Photos from the image-classification dataset "Green-Coffee-Bean-Defects-Classification" in the GitHub repository youralfa/Green-Coffee-Bean-Defects-Classification. Its 17 classes are: broken or chipped or cut, dried cherry pod, floater, foreign matter, full black, full sour, fungus damaged, hull or husk, immature or unripe, parchment or pergamino, partial black, partial sour, severe insect damage, shell, slight insect damage, specialty, withered.

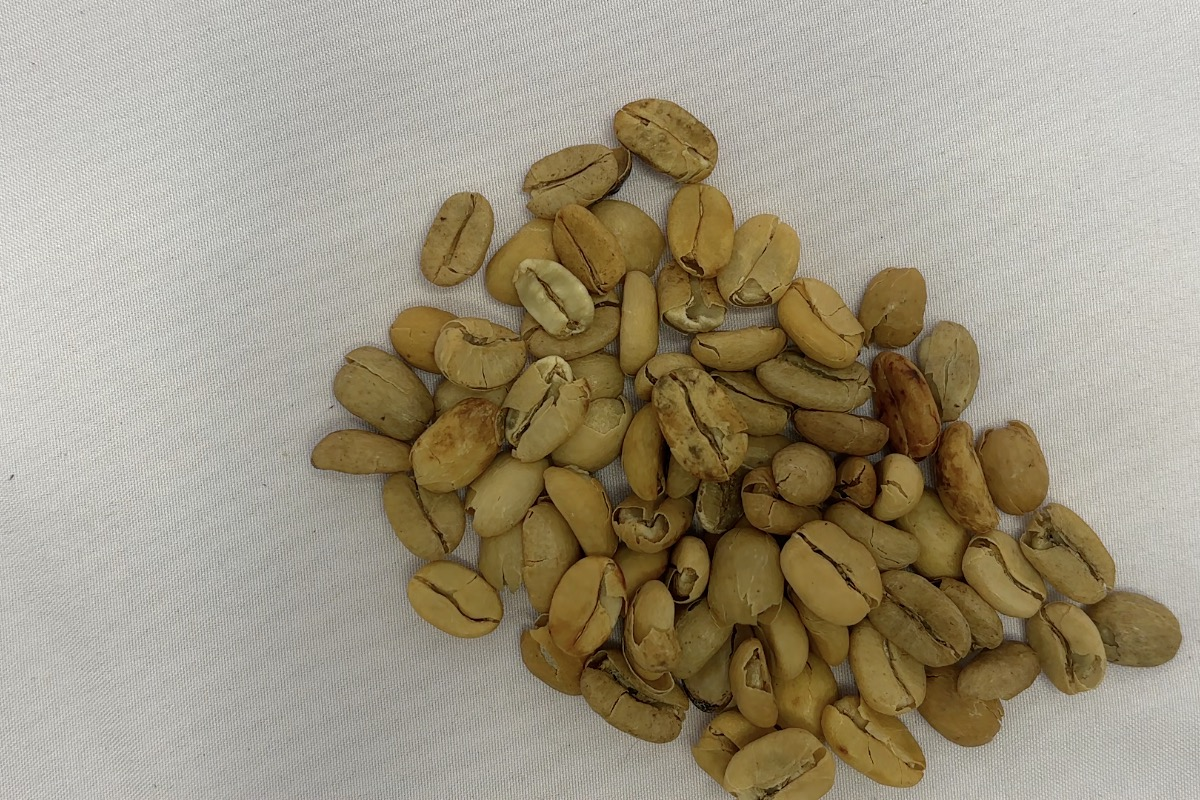
Label: parchment or pergamino

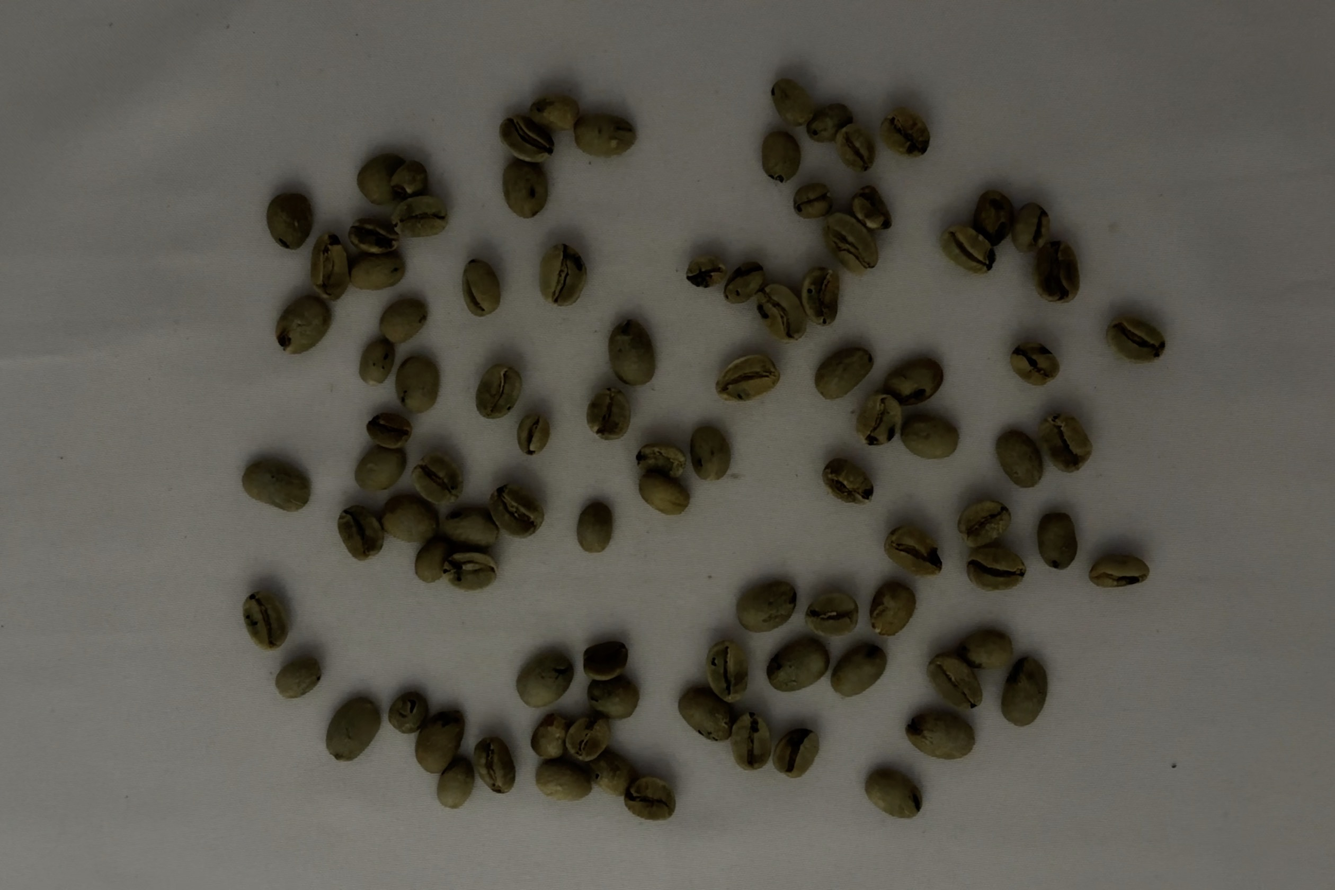
Label: severe insect damage

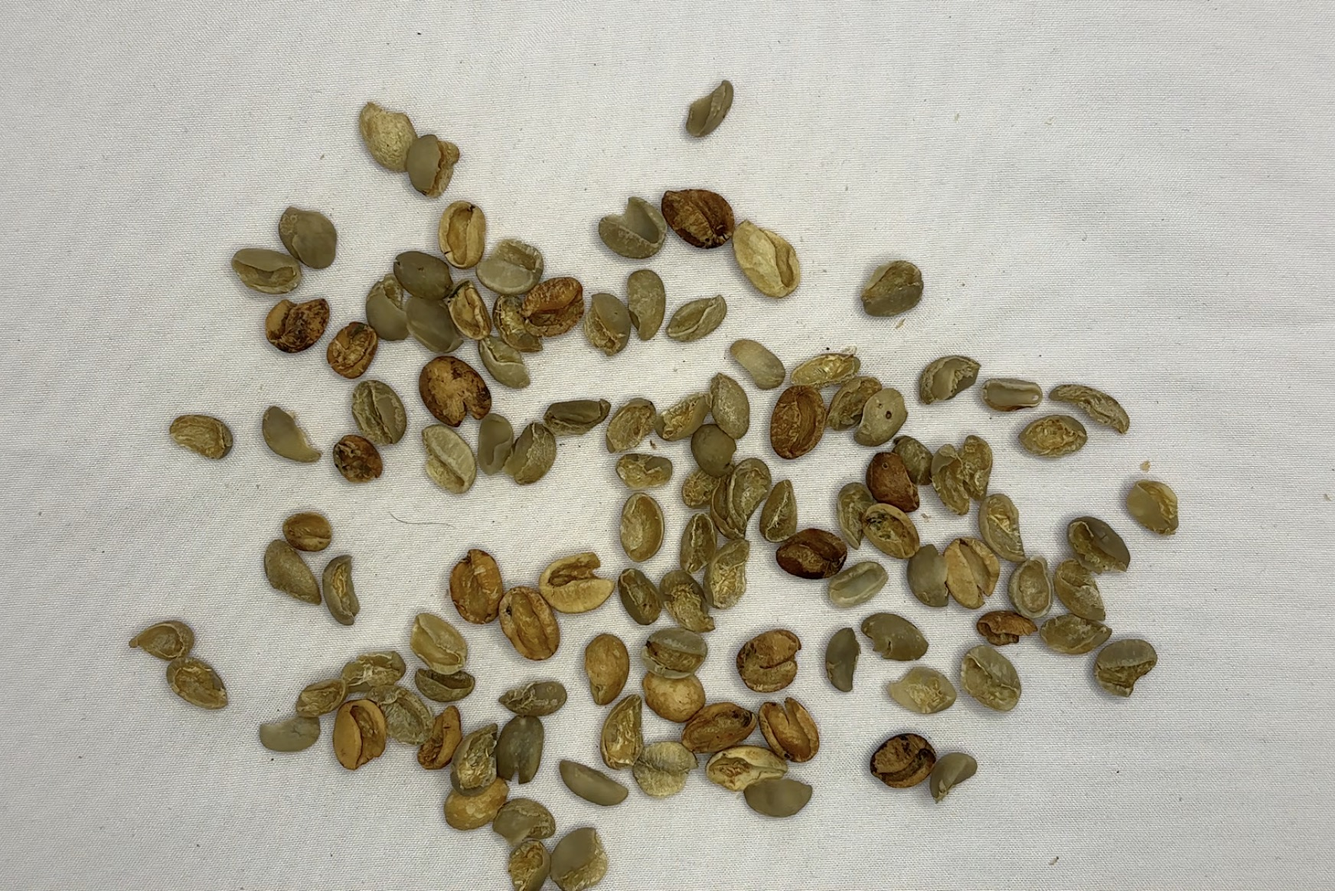
Label: shell

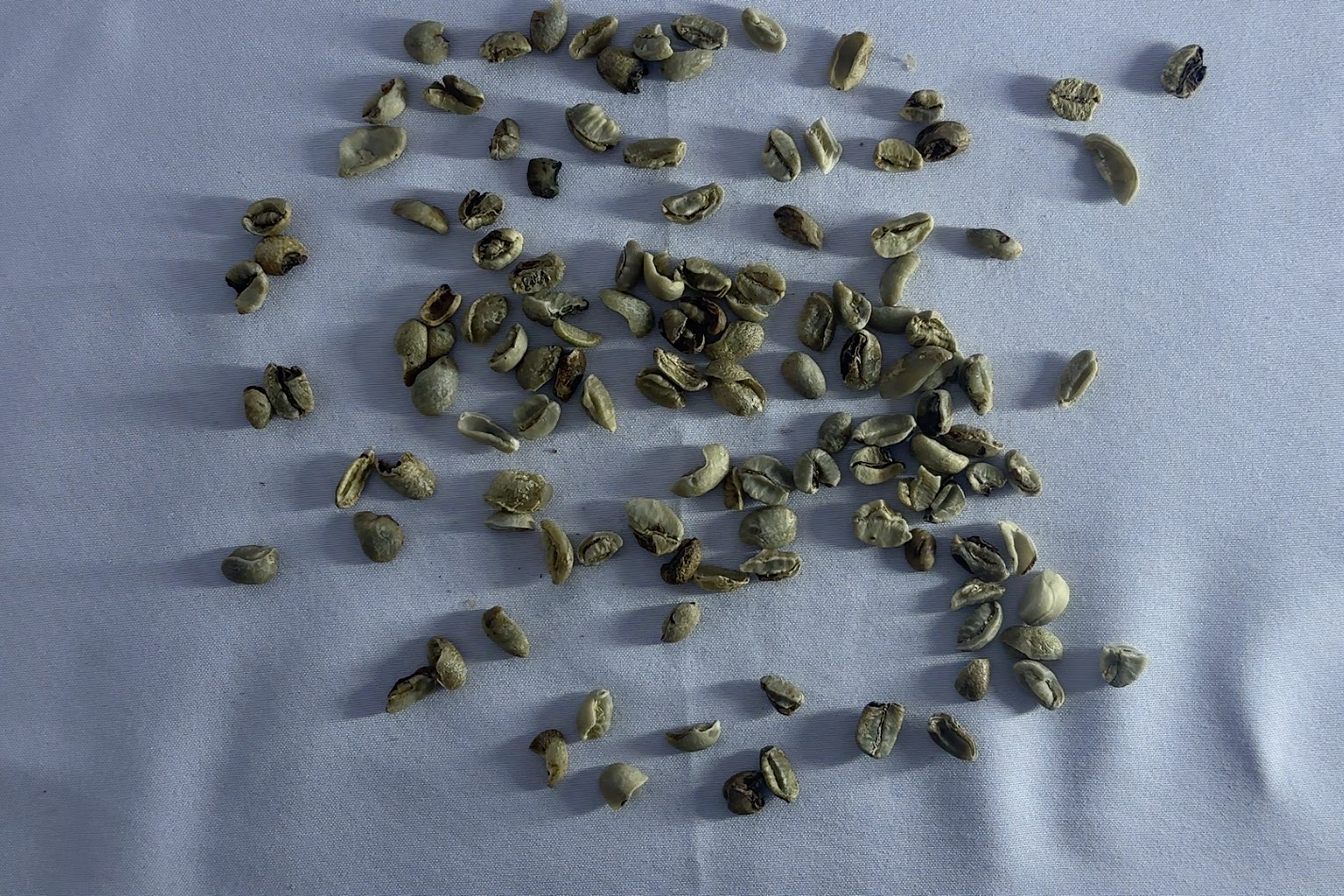
Label: broken or chipped or cut

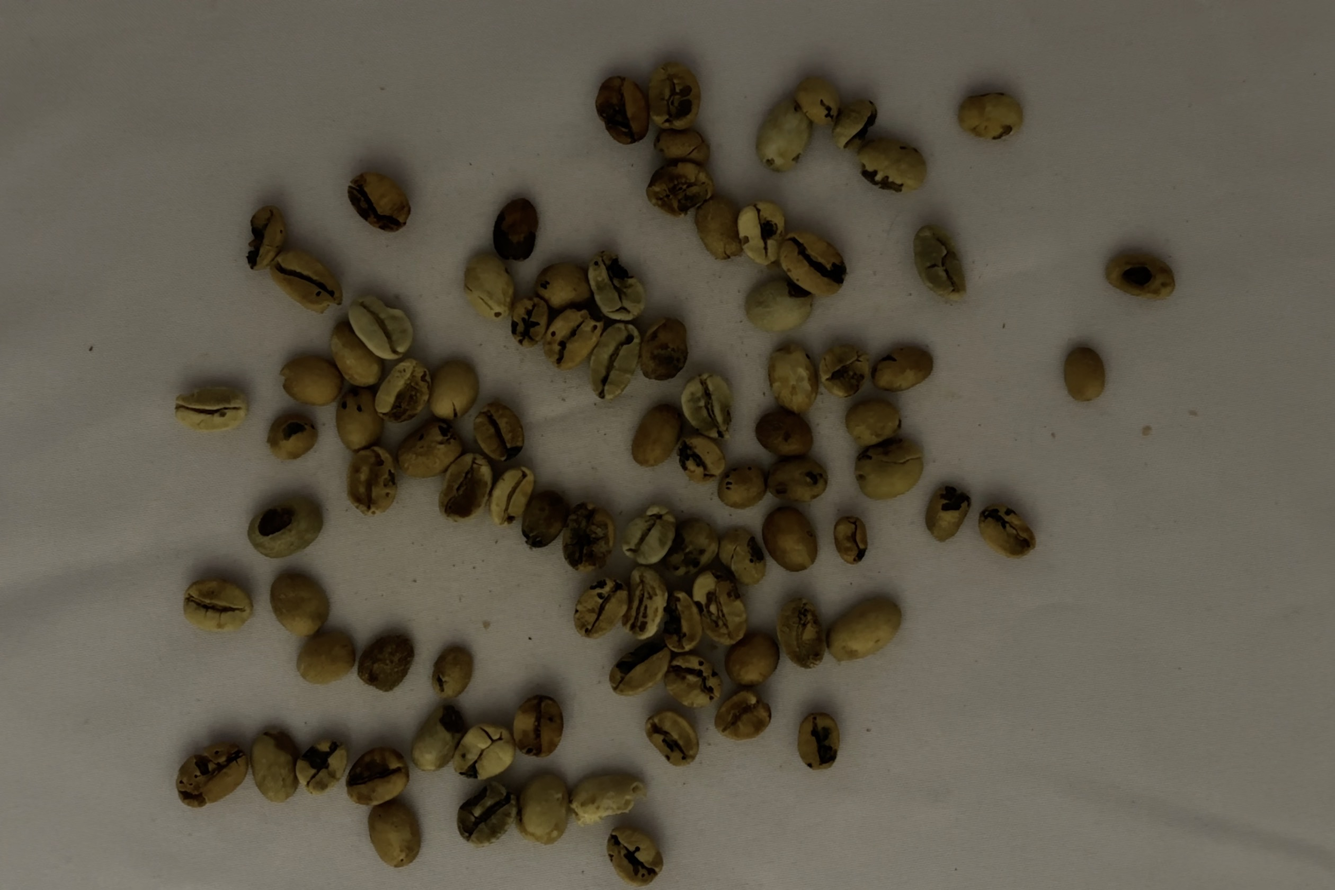
Label: fungus damaged

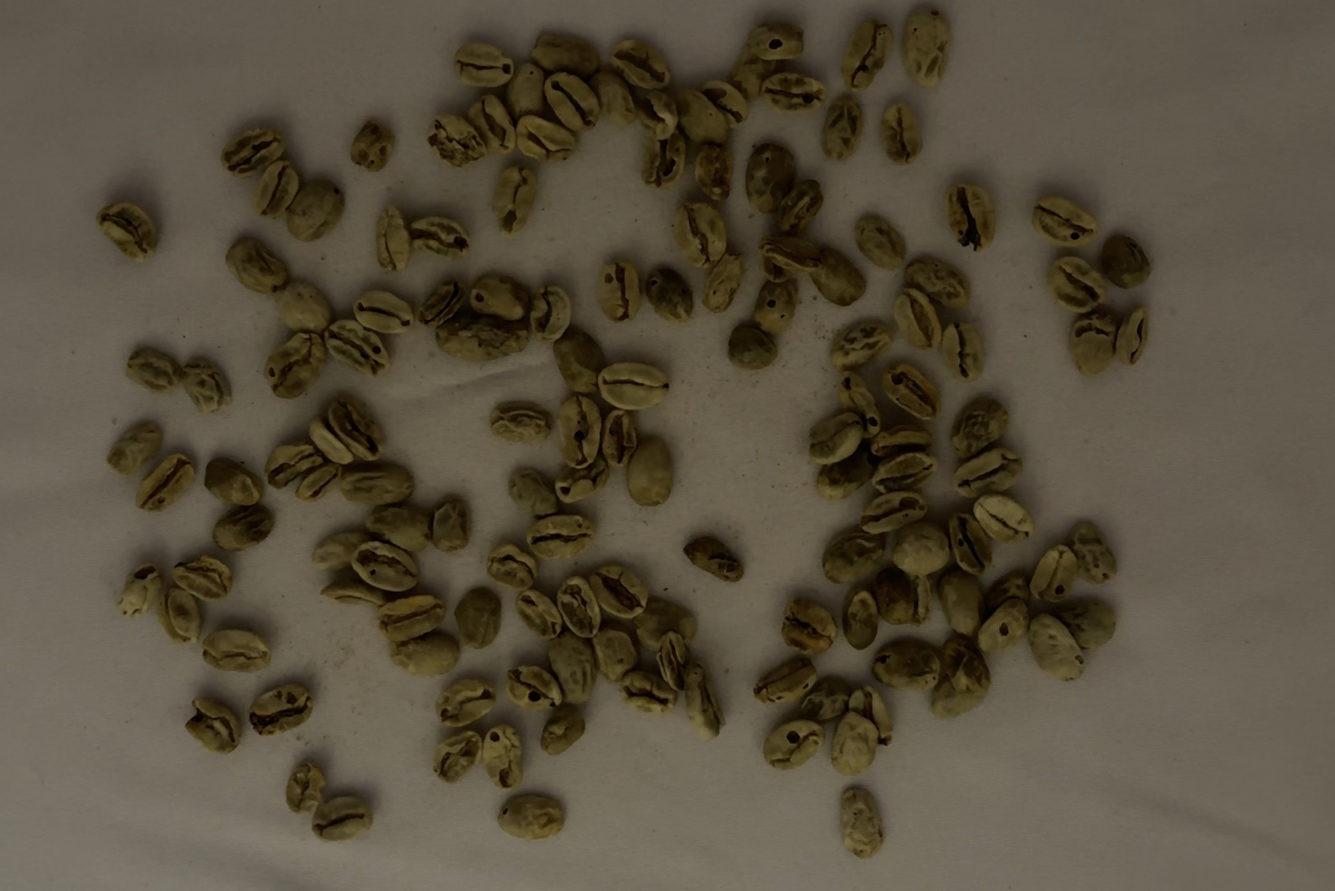
Label: withered
